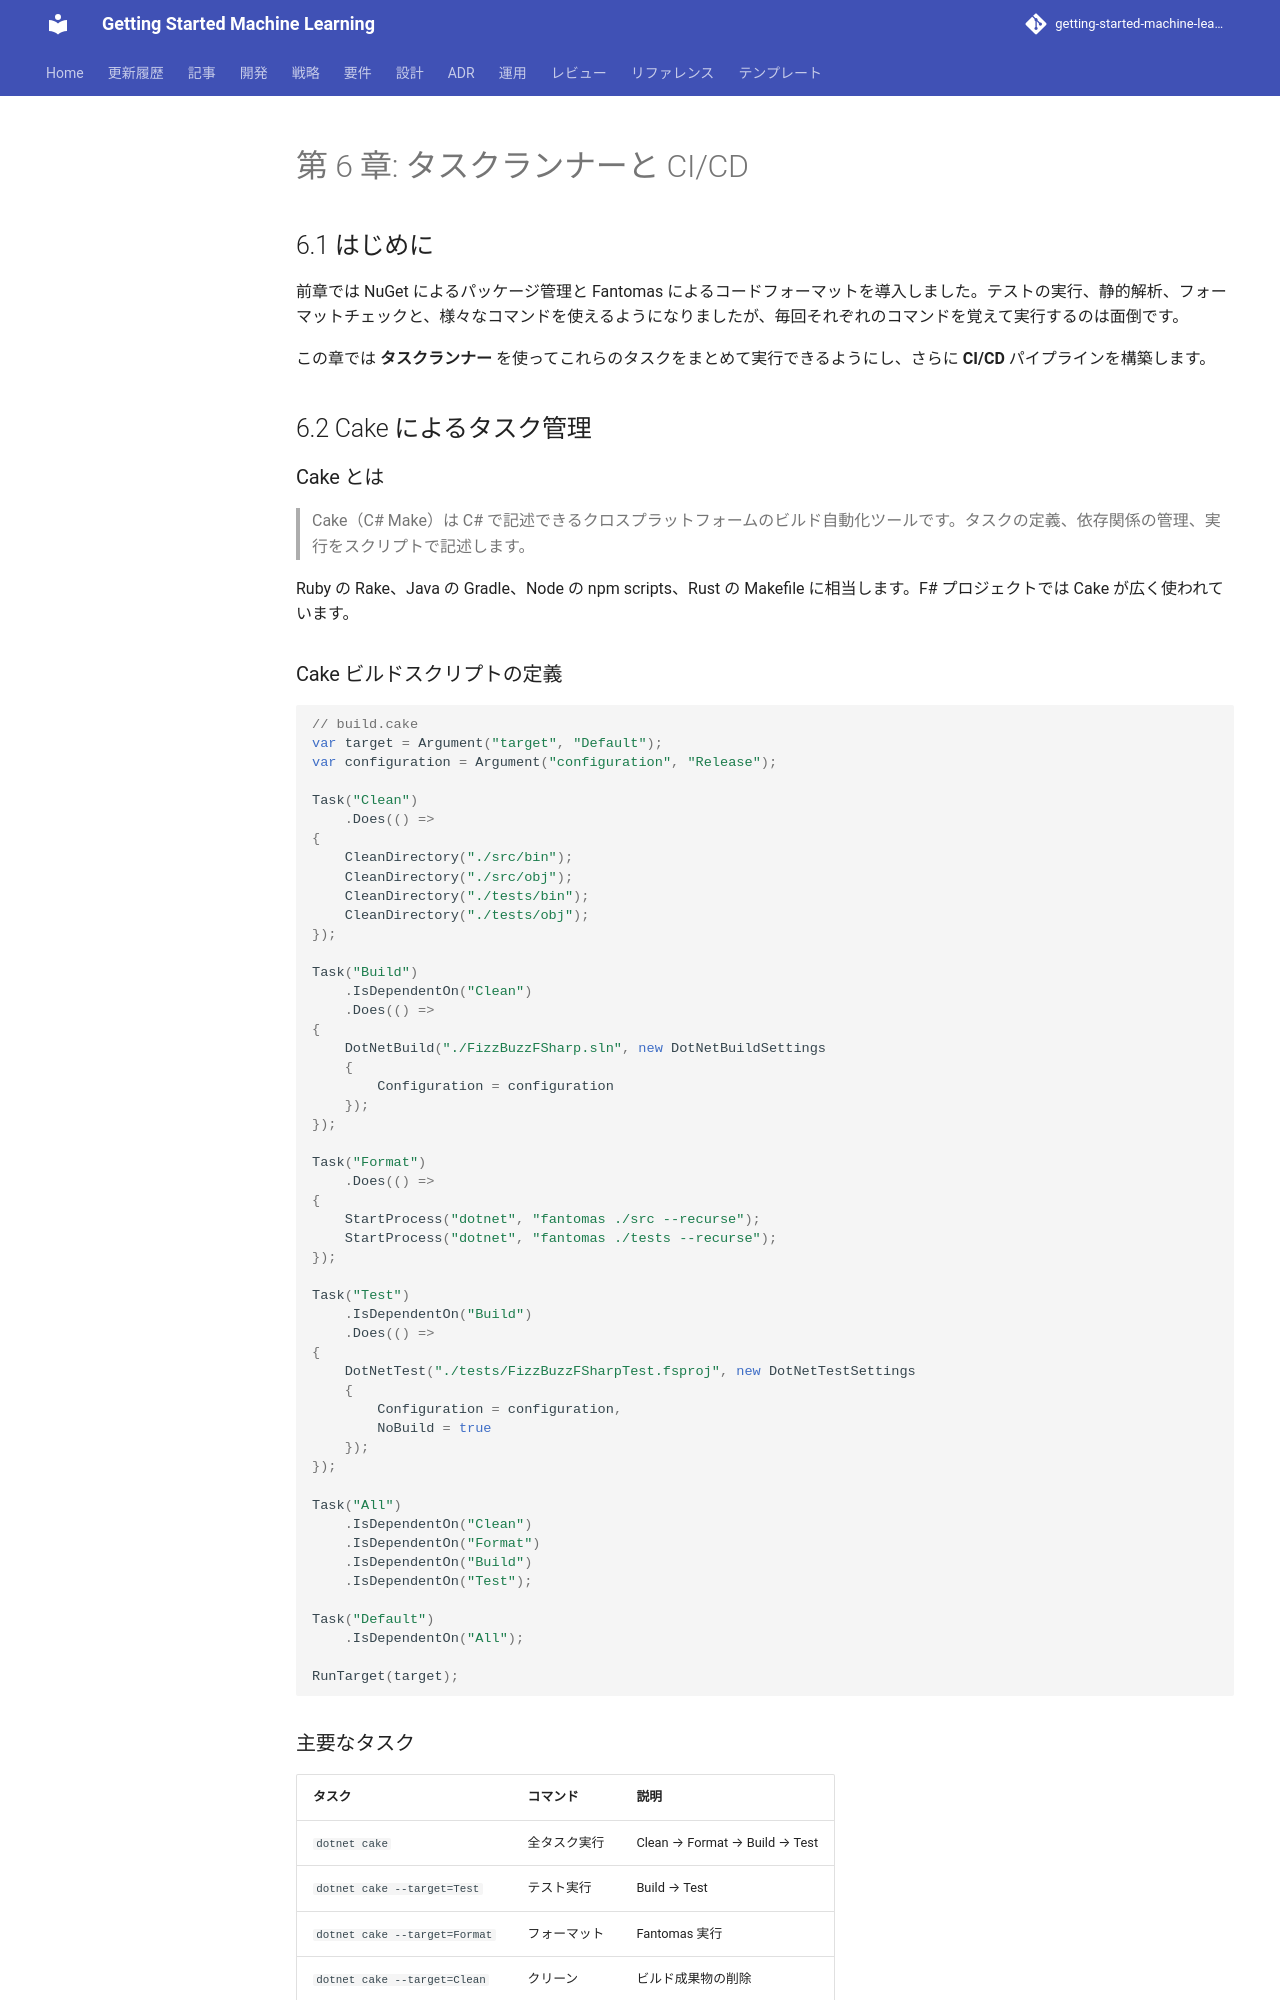

repository: k2works/getting-started-machine-learning · page: article/getting-start-tdd/fsharp/chapter06/index.html · generator: mkdocs

---
type: Article
title: "第 6 章: タスクランナーと CI/CD"
description: "前章では NuGet によるパッケージ管理と Fantomas によるコードフォーマットを導入しました。"
tags: [article, getting-start-tdd, fsharp]
status: stable
generated: { by: human:kakimomokuri, at: 2026-03-24T05:22:28Z }
---

# 第 6 章: タスクランナーと CI/CD

## 6.1 はじめに

前章では NuGet によるパッケージ管理と Fantomas によるコードフォーマットを導入しました。テストの実行、静的解析、フォーマットチェックと、様々なコマンドを使えるようになりましたが、毎回それぞれのコマンドを覚えて実行するのは面倒です。

この章では **タスクランナー** を使ってこれらのタスクをまとめて実行できるようにし、さらに **CI/CD** パイプラインを構築します。

## 6.2 Cake によるタスク管理

### Cake とは

> Cake（C# Make）は C# で記述できるクロスプラットフォームのビルド自動化ツールです。タスクの定義、依存関係の管理、実行をスクリプトで記述します。

Ruby の Rake、Java の Gradle、Node の npm scripts、Rust の Makefile に相当します。F# プロジェクトでは Cake が広く使われています。

### Cake ビルドスクリプトの定義

```csharp
// build.cake
var target = Argument("target", "Default");
var configuration = Argument("configuration", "Release");

Task("Clean")
    .Does(() =>
{
    CleanDirectory("./src/bin");
    CleanDirectory("./src/obj");
    CleanDirectory("./tests/bin");
    CleanDirectory("./tests/obj");
});

Task("Build")
    .IsDependentOn("Clean")
    .Does(() =>
{
    DotNetBuild("./FizzBuzzFSharp.sln", new DotNetBuildSettings
    {
        Configuration = configuration
    });
});

Task("Format")
    .Does(() =>
{
    StartProcess("dotnet", "fantomas ./src --recurse");
    StartProcess("dotnet", "fantomas ./tests --recurse");
});

Task("Test")
    .IsDependentOn("Build")
    .Does(() =>
{
    DotNetTest("./tests/FizzBuzzFSharpTest.fsproj", new DotNetTestSettings
    {
        Configuration = configuration,
        NoBuild = true
    });
});

Task("All")
    .IsDependentOn("Clean")
    .IsDependentOn("Format")
    .IsDependentOn("Build")
    .IsDependentOn("Test");

Task("Default")
    .IsDependentOn("All");

RunTarget(target);
```
